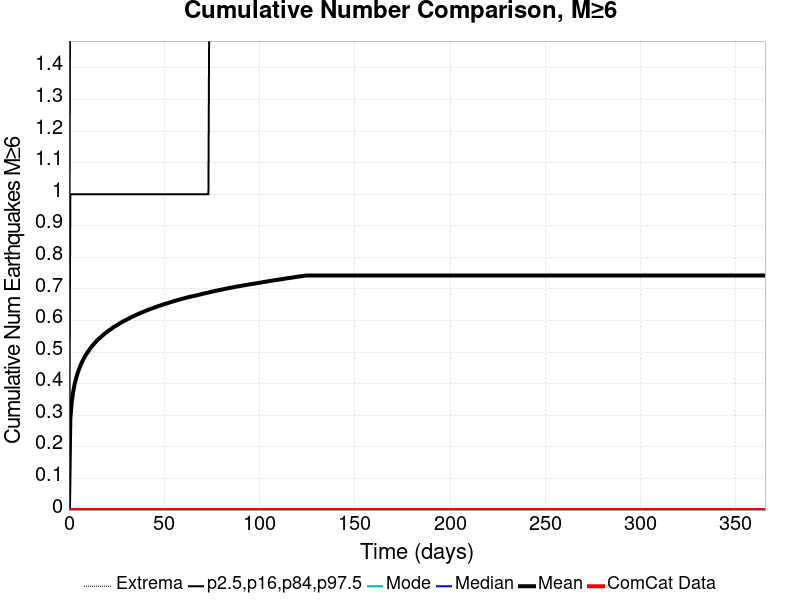

Data behind this chart, as committed beside it:
Time (days), ComCat Data, Simulation Mean, Simulation Median, Simulation Mode, Simulation Minimum, Simulation Maximum, 2.5 %-ile, 16 %-ile, 84 %-ile, 97.5 %-ile
0.0, 0.0, 0.0, 0.0, 0.0, 0.0, 0.0, 0.0, 0.0, 0.0, 0.0
0.732, 0.0, 0.289, 0.0, 0.0, 0.0, 5.0, 0.0, 0.0, 1.0, 2.0
1.464, 0.0, 0.3412, 0.0, 0.0, 0.0, 6.0, 0.0, 0.0, 1.0, 2.0
2.196, 0.0, 0.3733, 0.0, 0.0, 0.0, 6.0, 0.0, 0.0, 1.0, 2.0
2.928, 0.0, 0.3973, 0.0, 0.0, 0.0, 6.0, 0.0, 0.0, 1.0, 2.0
3.66, 0.0, 0.4153, 0.0, 0.0, 0.0, 7.0, 0.0, 0.0, 1.0, 2.0
4.392, 0.0, 0.4301, 0.0, 0.0, 0.0, 7.0, 0.0, 0.0, 1.0, 2.0
5.124, 0.0, 0.4435, 0.0, 0.0, 0.0, 7.0, 0.0, 0.0, 1.0, 2.0
5.856, 0.0, 0.4547, 0.0, 0.0, 0.0, 7.0, 0.0, 0.0, 1.0, 2.0
6.588, 0.0, 0.4652, 0.0, 0.0, 0.0, 8.0, 0.0, 0.0, 1.0, 2.0
7.32, 0.0, 0.4742, 0.0, 0.0, 0.0, 8.0, 0.0, 0.0, 1.0, 2.0
8.052, 0.0, 0.4829, 0.0, 0.0, 0.0, 8.0, 0.0, 0.0, 1.0, 2.0
8.784, 0.0, 0.4903, 0.0, 0.0, 0.0, 9.0, 0.0, 0.0, 1.0, 2.0
9.516, 0.0, 0.4969, 0.0, 0.0, 0.0, 9.0, 0.0, 0.0, 1.0, 2.0
10.25, 0.0, 0.5036, 0.0, 0.0, 0.0, 9.0, 0.0, 0.0, 1.0, 2.0
10.98, 0.0, 0.5099, 0.0, 0.0, 0.0, 9.0, 0.0, 0.0, 1.0, 3.0
11.71, 0.0, 0.5161, 0.0, 0.0, 0.0, 9.0, 0.0, 0.0, 1.0, 3.0
12.44, 0.0, 0.5215, 0.0, 0.0, 0.0, 9.0, 0.0, 0.0, 1.0, 3.0
13.18, 0.0, 0.5265, 0.0, 0.0, 0.0, 9.0, 0.0, 0.0, 1.0, 3.0
13.91, 0.0, 0.5313, 0.0, 0.0, 0.0, 9.0, 0.0, 0.0, 1.0, 3.0
14.64, 0.0, 0.5362, 0.0, 0.0, 0.0, 9.0, 0.0, 0.0, 1.0, 3.0
15.37, 0.0, 0.5407, 0.0, 0.0, 0.0, 9.0, 0.0, 0.0, 1.0, 3.0
16.1, 0.0, 0.5444, 0.0, 0.0, 0.0, 9.0, 0.0, 0.0, 1.0, 3.0
16.84, 0.0, 0.5482, 0.0, 0.0, 0.0, 9.0, 0.0, 0.0, 1.0, 3.0
17.57, 0.0, 0.5521, 0.0, 0.0, 0.0, 9.0, 0.0, 0.0, 1.0, 3.0
18.3, 0.0, 0.5561, 0.0, 0.0, 0.0, 9.0, 0.0, 0.0, 1.0, 3.0
19.03, 0.0, 0.5595, 0.0, 0.0, 0.0, 9.0, 0.0, 0.0, 1.0, 3.0
19.76, 0.0, 0.563, 0.0, 0.0, 0.0, 9.0, 0.0, 0.0, 1.0, 3.0
20.49, 0.0, 0.5665, 0.0, 0.0, 0.0, 9.0, 0.0, 0.0, 1.0, 3.0
21.23, 0.0, 0.5696, 0.0, 0.0, 0.0, 9.0, 0.0, 0.0, 1.0, 3.0
21.96, 0.0, 0.5727, 0.0, 0.0, 0.0, 9.0, 0.0, 0.0, 1.0, 3.0
22.69, 0.0, 0.5758, 0.0, 0.0, 0.0, 9.0, 0.0, 0.0, 1.0, 3.0
23.42, 0.0, 0.5789, 0.0, 0.0, 0.0, 9.0, 0.0, 0.0, 1.0, 3.0
24.15, 0.0, 0.5818, 0.0, 0.0, 0.0, 9.0, 0.0, 0.0, 1.0, 3.0
24.89, 0.0, 0.5844, 0.0, 0.0, 0.0, 9.0, 0.0, 0.0, 1.0, 3.0
25.62, 0.0, 0.587, 0.0, 0.0, 0.0, 9.0, 0.0, 0.0, 1.0, 3.0
26.35, 0.0, 0.5899, 0.0, 0.0, 0.0, 9.0, 0.0, 0.0, 1.0, 3.0
27.08, 0.0, 0.5926, 0.0, 0.0, 0.0, 9.0, 0.0, 0.0, 1.0, 3.0
27.81, 0.0, 0.5951, 0.0, 0.0, 0.0, 9.0, 0.0, 0.0, 1.0, 3.0
28.55, 0.0, 0.5977, 0.0, 0.0, 0.0, 9.0, 0.0, 0.0, 1.0, 3.0
29.28, 0.0, 0.5999, 0.0, 0.0, 0.0, 9.0, 0.0, 0.0, 1.0, 3.0
30.01, 0.0, 0.6024, 0.0, 0.0, 0.0, 9.0, 0.0, 0.0, 1.0, 3.0
30.74, 0.0, 0.6045, 0.0, 0.0, 0.0, 9.0, 0.0, 0.0, 1.0, 3.0
31.47, 0.0, 0.6067, 0.0, 0.0, 0.0, 9.0, 0.0, 0.0, 1.0, 3.0
32.21, 0.0, 0.6092, 0.0, 0.0, 0.0, 9.0, 0.0, 0.0, 1.0, 3.0
32.94, 0.0, 0.6115, 0.0, 0.0, 0.0, 9.0, 0.0, 0.0, 1.0, 3.0
33.67, 0.0, 0.6135, 0.0, 0.0, 0.0, 9.0, 0.0, 0.0, 1.0, 3.0
34.4, 0.0, 0.6155, 0.0, 0.0, 0.0, 9.0, 0.0, 0.0, 1.0, 3.0
35.13, 0.0, 0.6175, 0.0, 0.0, 0.0, 9.0, 0.0, 0.0, 1.0, 3.0
35.87, 0.0, 0.6195, 0.0, 0.0, 0.0, 9.0, 0.0, 0.0, 1.0, 3.0
36.6, 0.0, 0.6215, 0.0, 0.0, 0.0, 9.0, 0.0, 0.0, 1.0, 3.0
37.33, 0.0, 0.6234, 0.0, 0.0, 0.0, 9.0, 0.0, 0.0, 1.0, 3.0
38.06, 0.0, 0.6253, 0.0, 0.0, 0.0, 9.0, 0.0, 0.0, 1.0, 3.0
38.79, 0.0, 0.6269, 0.0, 0.0, 0.0, 9.0, 0.0, 0.0, 1.0, 3.0
39.53, 0.0, 0.6289, 0.0, 0.0, 0.0, 9.0, 0.0, 0.0, 1.0, 3.0
40.26, 0.0, 0.6308, 0.0, 0.0, 0.0, 9.0, 0.0, 0.0, 1.0, 3.0
40.99, 0.0, 0.6326, 0.0, 0.0, 0.0, 9.0, 0.0, 0.0, 1.0, 3.0
41.72, 0.0, 0.6341, 0.0, 0.0, 0.0, 9.0, 0.0, 0.0, 1.0, 3.0
42.45, 0.0, 0.6361, 0.0, 0.0, 0.0, 9.0, 0.0, 0.0, 1.0, 3.0
43.19, 0.0, 0.6375, 0.0, 0.0, 0.0, 9.0, 0.0, 0.0, 1.0, 3.0
... 440 more rows
